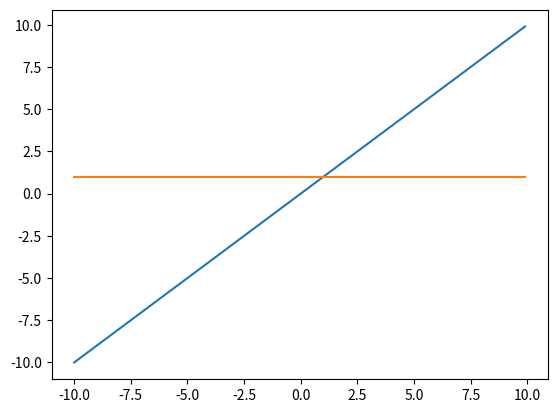

The matplotlib source for this figure:
__author__ = 'guest148'

import matplotlib.pyplot as plt
from math import pi, sin
import numpy as np


def calcY(coeffs, x):
    y = 0;
    for i in range(len(coeffs)):
        y += coeffs[i] * x**i
    return y

def genPolynomial(coeffs, xlist):
    ylist = []
    for i in range(len(xlist)):
        ylist += [calcY(coeffs, xlist[i])]
    return ylist

def genDerivative(coeffs):
    derivative = []
    for i in range(1, len(coeffs)):
        derivative += [coeffs[i]*i]
    return derivative

coeffs = [0, 1]

xlist = np.arange(-10, 10, 0.1)
ylist = genPolynomial(coeffs, xlist)
derivative = genDerivative(coeffs)
ylistDerivative = genPolynomial(derivative, xlist)

plt.plot(xlist, ylist)
plt.plot(xlist, ylistDerivative)
plt.show()